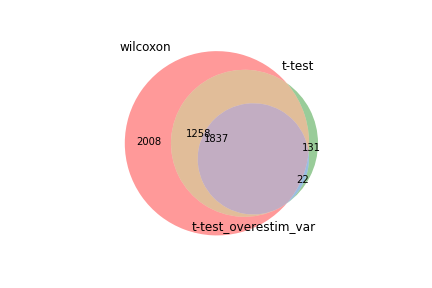

Values plotted in this chart, from the file beside it:
wilcoxon, t-test, t-test_overestim_var
Lmnb1, Txn1, Pclaf
Txn1, Cox5b, Lmnb1
Cks2, Gapdh, Tyms
Dut, Krtcap2, Anxa2
Gapdh, Lmnb1, Cks1b
Anxa2, Sub1, Gapdh
Ly6c2, Atp5f1, Dut
Hmgn2, Aldoa, Stmn1
Anp32b, Anp32b, Hmgb2
Cox5b, Hmgn2, Txn1
Tyms, Dut, Cks2
Sdf2l1, Slc25a5, Ahnak
Sub1, Pclaf, Lgals1
Hmgb2, Atp5b, Rrm2
Lgals1, Dnajc15, Birc5
Pclaf, Sdf2l1, S100a4
Cks1b, Anxa2, Lgals3
Ahnak, Hmgb2, Ccnb2
Rps27l, Ly6c2, Mki67
S100a4, H2afz, Sdf2l1
Top2a, Lgals1, Ly6c2
Birc5, Cks1b, H2afz
Stmn1, Ywhae, Mcm5
Slc25a5, Dctpp1, Gmnn
Gmnn, Rps27l, Tk1
Mki67, Atp5j, S100a6
Ccnb2, Hint1, Ccna2
Hsp90aa1, Sec61b, Hmgn2
Lgals3, Tyms, Asf1b
Ran, Snrpe, Tacc3
Mcm5, Ahnak, Cdca3
Ctla2a, Stmn1, Rrm1
Pkm, Aurkaip1, Cenpw
Hsp90ab1, Pgk1, Spc24
Pgk1, Ranbp1, Lig1
H2afz, Cks2, 1500009L16Rik
Spc24, Tuba1b, Dctpp1
Fabp5, Rbm3, Fabp5
Cenpw, Pkm, Top2a
Rrm2, Ran, Gzmb
Cdca3, Atpif1, Serpinb6b
Cox17, Pgam1, Zbtb32
Tuba1b, Ube2s, Smc2
Dek, S100a4, Sub1
Dctpp1, Pycard, Vim
Tk1, Hsp90aa1, Cenpm
Il2rb, Gmnn, Uhrf1
Ybx1, Tcp1, Ctla2a
1500009L16Rik, Cox7a2, Cox5b
Vim, Cox17, Rps27l
Ywhah, Nap1l1, Ube2s
Serpinb6b, Gng2, Ezh2
Ybx3, Sec61g, Tpx2
Actg1, Rrm2, Anp32b
Tacc3, Mrpl18, Cxcr3
Itgb1, Birc5, Ybx3
Itga4, Mcm5, Ran
Ccna2, Nucks1, Hsp90aa1
Pcna, Tmem14c, Pkm
Gng2, Cox5a, Pcna
... 5,043 more rows
